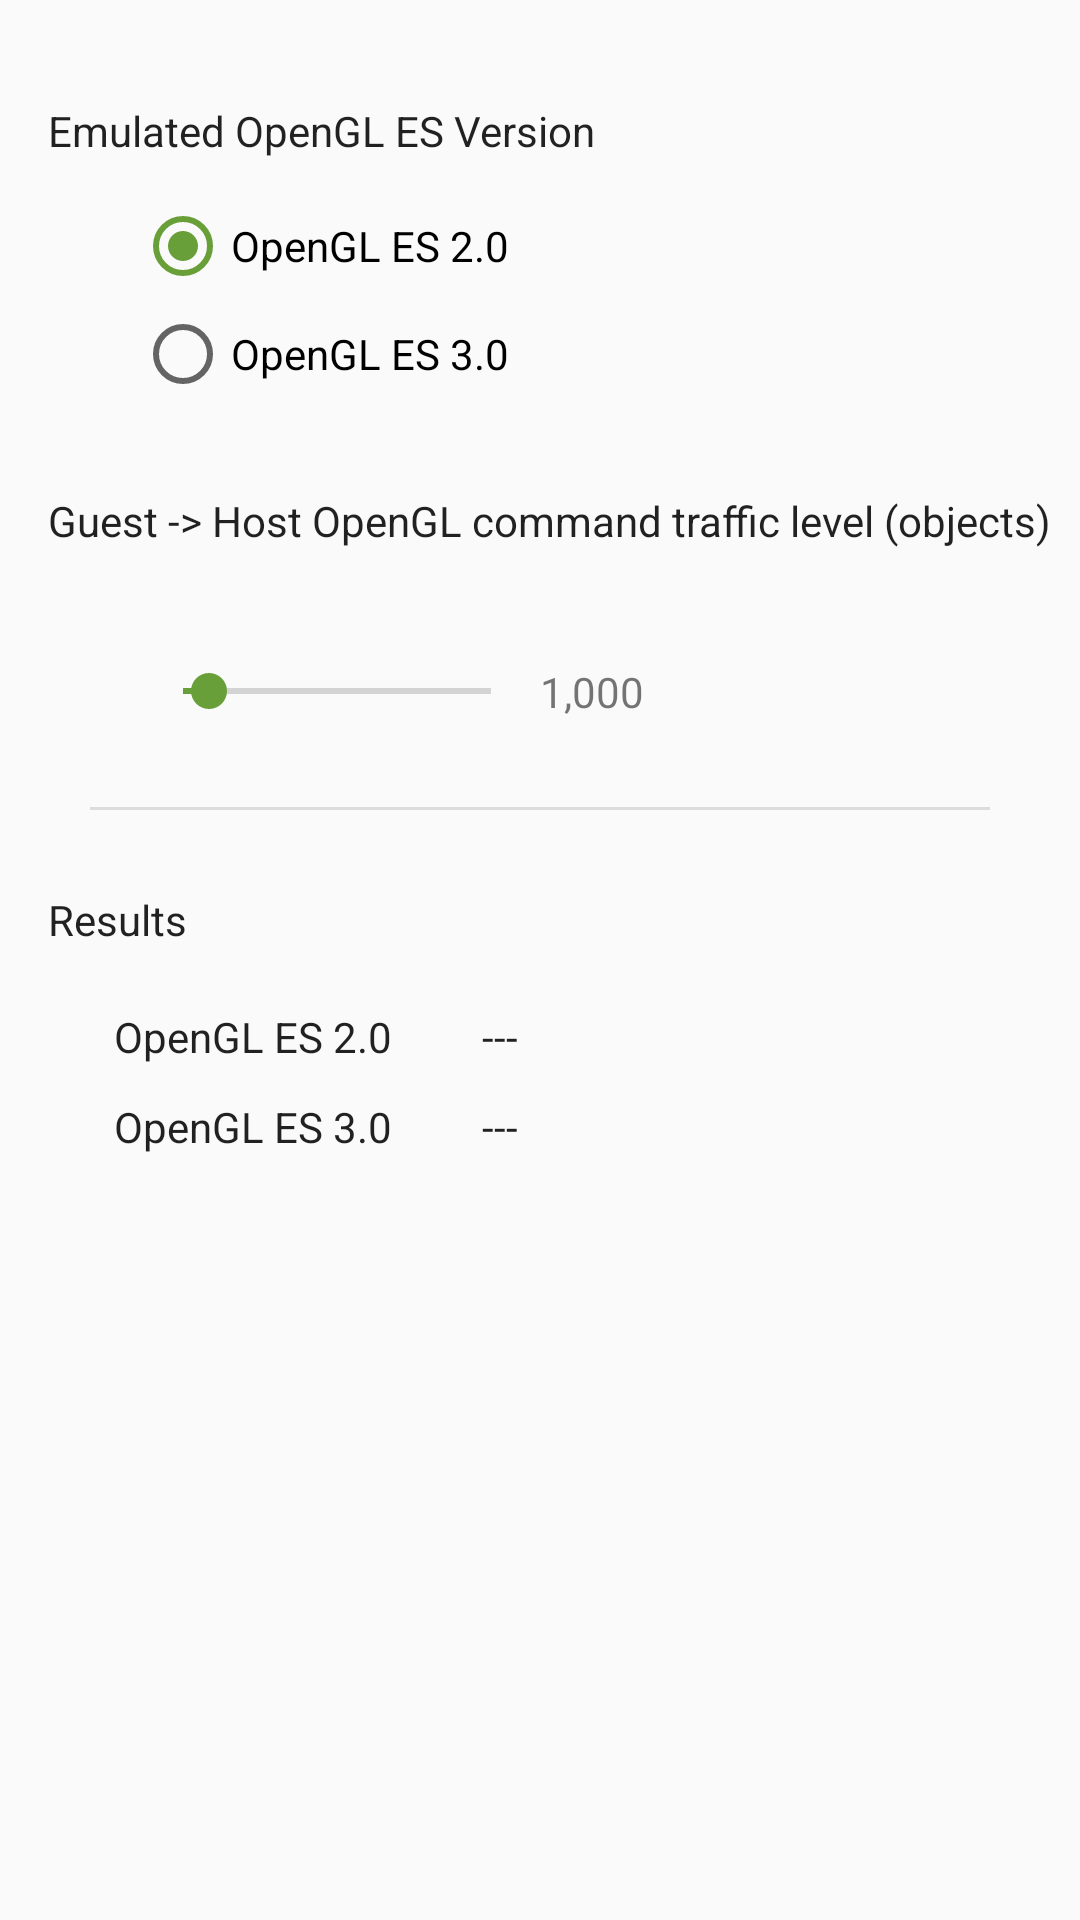

Android layout source for this screen:
<!-- AndroidManifest.xml: application theme AppTheme -->
<!-- res/layout/content_main.xml -->
<?xml version="1.0" encoding="utf-8"?>
<android.support.v4.widget.NestedScrollView xmlns:android="http://schemas.android.com/apk/res/android"
    xmlns:app="http://schemas.android.com/apk/res-auto"
    xmlns:tools="http://schemas.android.com/tools"
    android:layout_width="match_parent"
    android:layout_height="match_parent"

    app:layout_behavior="@string/appbar_scrolling_view_behavior"
    tools:context="com.android.gpu_emulation_stress_test.MainActivity"
    tools:showIn="@layout/activity_main">

    <android.support.constraint.ConstraintLayout xmlns:android="http://schemas.android.com/apk/res/android"
        xmlns:app="http://schemas.android.com/apk/res-auto"
        xmlns:tools="http://schemas.android.com/tools"
        android:layout_width="match_parent"
        android:layout_height="match_parent"
        android:id="@+id/results_layout"
        android:minHeight="420dp"
        tools:layout_editor_absoluteX="0dp"
        tools:layout_editor_absoluteY="81dp">

        <TextView
            android:id="@+id/textView"
            android:layout_width="wrap_content"
            android:layout_height="wrap_content"
            android:layout_marginStart="16dp"
            android:layout_marginTop="34dp"
            android:text="Emulated OpenGL ES Version"
            android:textAppearance="@style/TextAppearance.AppCompat.Body1"
            app:layout_constraintStart_toStartOf="parent"
            app:layout_constraintTop_toTopOf="parent"
            tools:layout_editor_absoluteX="16dp"
            tools:layout_editor_absoluteY="34dp" />

        <RadioGroup
            android:id="@+id/radioGroup"
            android:layout_width="0dp"
            android:layout_height="72dp"
            android:checkedButton="@+id/radioButton_GL2"
            tools:layout_editor_absoluteX="45dp"
            tools:layout_editor_absoluteY="62dp"
            android:layout_marginTop="28dp"
            android:layout_marginBottom="30dp"
            app:layout_constraintEnd_toEndOf="@+id/resultGL2"
            app:layout_constraintBottom_toTopOf="@+id/textView2"
            app:layout_constraintTop_toTopOf="@+id/textView"
            app:layout_constraintStart_toStartOf="@+id/numObjectsSeekBar">

            <RadioButton
                android:id="@+id/radioButton_GL2"
                android:layout_width="wrap_content"
                android:layout_height="wrap_content"
                android:layout_weight="1"
                android:text="OpenGL ES 2.0" />

            <RadioButton
                android:id="@+id/radioButton_GL3"
                android:layout_width="wrap_content"
                android:layout_height="wrap_content"
                android:text="OpenGL ES 3.0" />


        </RadioGroup>


        <TextView
            android:id="@+id/textView2"
            android:layout_width="wrap_content"
            android:layout_height="wrap_content"
            android:layout_marginStart="16dp"
            android:layout_marginTop="164dp"
            android:text="Guest -> Host OpenGL command traffic level (objects)"
            android:textAppearance="@style/TextAppearance.AppCompat.Body1"
            app:layout_constraintStart_toStartOf="parent"
            app:layout_constraintTop_toTopOf="parent"
            tools:layout_editor_absoluteX="16dp"
            tools:layout_editor_absoluteY="164dp" />

        <SeekBar
            android:id="@+id/numObjectsSeekBar"
            style="@style/Widget.AppCompat.SeekBar.Discrete"
            android:layout_width="0dp"
            android:layout_height="0dp"
            android:max="12"
            android:progress="1"
            tools:layout_editor_absoluteX="45dp"
            tools:layout_editor_absoluteY="221dp"
            app:layout_constraintEnd_toEndOf="@+id/seekbarValue"
            app:layout_constraintTop_toTopOf="@+id/seekbarValue"
            app:layout_constraintStart_toStartOf="@+id/textView2"
            app:layout_constraintBottom_toBottomOf="@+id/seekbarValue"
            android:layout_marginStart="29dp"
            android:layout_marginEnd="35dp" />


        <TextView
            android:id="@+id/seekbarValue"
            android:layout_width="wrap_content"
            android:layout_height="wrap_content"
            android:text="1,000"
            tools:layout_editor_absoluteX="275dp"
            tools:layout_editor_absoluteY="221dp"
            tools:text="1,200"
            android:layout_marginTop="38dp"
            app:layout_constraintTop_toBottomOf="@+id/textView2"
            app:layout_constraintStart_toEndOf="@+id/resultsLabel"
            app:layout_constraintEnd_toEndOf="@+id/horizontalBar"
            android:layout_marginStart="73dp"
            android:layout_marginEnd="71dp" />

        <View
            android:id="@+id/horizontalBar"
            android:layout_width="0dp"
            android:layout_height="1dp"
            android:background="?android:attr/listDivider"
            tools:layout_editor_absoluteX="30dp"
            tools:layout_editor_absoluteY="269dp"
            android:layout_marginTop="48dp"
            android:layout_marginBottom="46dp"
            app:layout_constraintEnd_toEndOf="parent"
            app:layout_constraintTop_toTopOf="@+id/seekbarValue"
            app:layout_constraintStart_toStartOf="parent"
            app:layout_constraintBottom_toBottomOf="@+id/resultsLabel"
            android:layout_marginStart="30dp"
            android:layout_marginEnd="30dp" />

        <TextView
            android:id="@+id/resultsLabel"
            android:layout_width="wrap_content"
            android:layout_height="wrap_content"
            android:layout_marginBottom="20dp"
            android:layout_marginStart="16dp"
            android:text="Results"
            android:textAppearance="@style/TextAppearance.AppCompat.Body1"
            app:layout_constraintBottom_toTopOf="@+id/resultGL2Label"
            app:layout_constraintStart_toStartOf="parent"
            tools:layout_editor_absoluteX="16dp"
            tools:layout_editor_absoluteY="297dp" />

        <TextView
            android:id="@+id/resultGL2Label"
            android:layout_width="wrap_content"
            android:layout_height="wrap_content"
            android:text="OpenGL ES 2.0"
            android:textAppearance="@style/TextAppearance.AppCompat.Body1"
            tools:layout_editor_absoluteX="38dp"
            tools:layout_editor_absoluteY="336dp"
            app:layout_constraintStart_toStartOf="@+id/resultGL3Label"
            android:layout_marginBottom="11dp"
            app:layout_constraintBottom_toTopOf="@+id/resultGL3Label" />

        <TextView
            android:id="@+id/resultGL3Label"
            android:layout_width="wrap_content"
            android:layout_height="wrap_content"
            android:text="OpenGL ES 3.0"
            android:textAppearance="@style/TextAppearance.AppCompat.Body1"
            tools:layout_editor_absoluteX="38dp"
            tools:layout_editor_absoluteY="366dp"
            app:layout_constraintStart_toStartOf="parent"
            app:layout_constraintBottom_toBottomOf="parent"
            android:layout_marginStart="38dp"
            android:layout_marginBottom="42dp" />

        <TextView
            android:id="@+id/resultGL2"
            android:layout_width="wrap_content"
            android:layout_height="wrap_content"
            android:text="---"
            android:textAppearance="@style/TextAppearance.AppCompat.Body1"
            tools:layout_editor_absoluteX="161dp"
            tools:layout_editor_absoluteY="336dp"
            tools:text="14.9975"
            app:layout_constraintStart_toStartOf="@+id/resultGL3"
            android:layout_marginBottom="11dp"
            app:layout_constraintBottom_toTopOf="@+id/resultGL3" />

        <TextView
            android:id="@+id/resultGL3"
            android:layout_width="wrap_content"
            android:layout_height="wrap_content"
            android:text="---"
            android:textAppearance="@style/TextAppearance.AppCompat.Body1"
            tools:layout_editor_absoluteX="161dp"
            tools:layout_editor_absoluteY="366dp"
            tools:text="30.0243"
            app:layout_constraintBottom_toBottomOf="parent"
            android:layout_marginStart="30dp"
            app:layout_constraintStart_toEndOf="@+id/resultGL3Label"
            android:layout_marginBottom="42dp" />


    </android.support.constraint.ConstraintLayout>

</android.support.v4.widget.NestedScrollView>
<!-- res/layout/activity_main.xml (included above) -->
<?xml version="1.0" encoding="utf-8"?>
<android.support.design.widget.CoordinatorLayout xmlns:android="http://schemas.android.com/apk/res/android"
    xmlns:app="http://schemas.android.com/apk/res-auto"
    xmlns:tools="http://schemas.android.com/tools"
    android:layout_width="match_parent"
    android:layout_height="match_parent"
    android:fitsSystemWindows="true"
    tools:context="com.android.gpu_emulation_stress_test.MainActivity">

    <android.support.design.widget.AppBarLayout
        android:id="@+id/app_bar"
        android:layout_width="match_parent"
        android:layout_height="@dimen/app_bar_height"
        android:fitsSystemWindows="true"
        android:theme="@style/AppTheme.AppBarOverlay">

        <android.support.design.widget.CollapsingToolbarLayout
            android:id="@+id/toolbar_layout"
            android:layout_width="match_parent"
            android:layout_height="match_parent"
            android:fitsSystemWindows="true"
            app:contentScrim="?attr/colorPrimary"
            app:layout_scrollFlags="scroll|exitUntilCollapsed"
            app:toolbarId="@+id/toolbar">

            <android.support.constraint.ConstraintLayout xmlns:android="http://schemas.android.com/apk/res/android"
                xmlns:app="http://schemas.android.com/apk/res-auto"
                xmlns:tools="http://schemas.android.com/tools"
                android:layout_width="match_parent"
                android:layout_height="match_parent">

                <ImageView
                    android:id="@+id/imageView"
                    android:layout_width="wrap_content"
                    android:layout_height="wrap_content"
                    app:layout_collapseMode="parallax"
                    app:layout_constraintDimensionRatio="1:1"
                    app:layout_constraintStart_toStartOf="parent"
                    app:layout_constraintTop_toTopOf="parent"
                    app:srcCompat="@drawable/android_logo_3d_with_margin"
                    tools:layout_editor_absoluteX="0dp"
                    tools:layout_editor_absoluteY="0dp" />
            </android.support.constraint.ConstraintLayout>

            <android.support.v7.widget.Toolbar
                android:id="@+id/toolbar"
                android:layout_width="match_parent"
                android:layout_height="?attr/actionBarSize"
                app:layout_collapseMode="pin"
                app:popupTheme="@style/AppTheme.PopupOverlay" />

        </android.support.design.widget.CollapsingToolbarLayout>
    </android.support.design.widget.AppBarLayout>

    <include layout="@layout/content_main" />

    <android.support.design.widget.FloatingActionButton
        android:id="@+id/fab"
        android:layout_width="wrap_content"
        android:layout_height="wrap_content"
        android:layout_margin="@dimen/fab_margin"
        android:tint="@android:color/white"
        android:visibility="visible"
        app:fabSize="normal"
        app:layout_anchor="@id/app_bar"
        app:layout_anchorGravity="bottom|end"
        app:srcCompat="@drawable/ic_play_arrow_black_24dp" />

    


    <android.view.SurfaceView
        android:layout_width="match_parent"
        android:layout_height="match_parent"
        android:id="@+id/test_layout"
        android:visibility="invisible"
        tools:visibility="invisible"
        android:background="@color/testLayoutColor" />

</android.support.design.widget.CoordinatorLayout>
<!-- resources referenced by this layout -->
<resources>
  <color name="testLayoutColor">@color/colorAccent</color>
  <dimen name="app_bar_height">230dp</dimen>
  <dimen name="fab_margin">16dp</dimen>
  <!-- drawable android_logo_3d_with_margin: webp bitmap (drawable, 13218 bytes) -->
  <!-- drawable ic_play_arrow_black_24dp (drawable) -->
  <vector xmlns:android="http://schemas.android.com/apk/res/android"
          android:width="24dp"
          android:height="24dp"
          android:viewportWidth="24.0"
          android:viewportHeight="24.0">
  
      <group
          android:name="scalingGroup"
          android:pivotX="12"
          android:pivotY="12"
          android:scaleX="1.5"
          android:scaleY="1.5">
      <path
          android:fillColor="#FF000000"
          android:pathData="M8,5v14l11,-7z"/>
  
      </group>
  
  </vector>
  <style name="AppTheme.AppBarOverlay" parent="ThemeOverlay.AppCompat.Dark.ActionBar" />
  <style name="AppTheme.PopupOverlay" parent="ThemeOverlay.AppCompat.Light" />
  <style name="AppTheme" parent="Theme.AppCompat.Light.NoActionBar">
          
          <item name="colorPrimary">@color/colorPrimary</item>
          <item name="colorPrimaryDark">@color/colorPrimaryDark</item>
          <item name="colorAccent">@color/colorAccent</item>
      </style>
  <color name="colorAccent">#689f38</color>
  <color name="colorPrimary">#546e7a</color>
  <color name="colorPrimaryDark">#29434e</color>
</resources>
